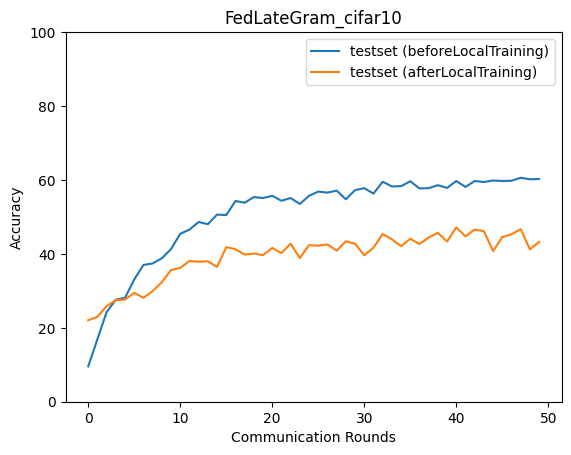

Values plotted in this chart, from the file beside it:
epoch, accuracy_test_before, macro_f1_test_before, macro_precision_test_before, macro_recall_test_before, accuracy_test_after, macro_f1_test_after, macro_precision_test_after, macro_recall_test_after
0, 9.552, 1.971, 1.379, 10.05, 22.04, 21.17, 23.97, 22.14
1, 16.9, 9.431, 18.26, 16.7, 22.98, 21.36, 23.17, 22.98
2, 24.25, 19.12, 24.06, 23.86, 25.85, 25.23, 30.37, 26.18
3, 27.59, 24.21, 36.5, 27.67, 27.45, 26.87, 31.51, 27.59
4, 28.12, 25.33, 34.31, 28.24, 27.66, 26.13, 28.68, 27.9
5, 33.07, 29.36, 47.58, 33.51, 29.46, 29.07, 31.34, 29.4
6, 37.01, 35.36, 47.34, 37.12, 28.12, 27.02, 29.08, 28.29
7, 37.41, 35.66, 47.79, 37.52, 29.93, 29.02, 32.14, 30.03
8, 38.81, 36.95, 45.05, 38.9, 32.33, 31.2, 34.19, 32.38
9, 41.28, 39.47, 48.36, 41.29, 35.6, 34.23, 36.88, 35.79
10, 45.42, 44.62, 51.3, 45.57, 36.21, 35.59, 36.83, 36.12
11, 46.56, 46.7, 50.92, 46.45, 38.08, 37.23, 38.07, 37.96
12, 48.63, 48.53, 51.15, 48.45, 37.88, 37.12, 41.85, 38.06
13, 48.03, 46.72, 53.1, 48.1, 38.01, 37.5, 39.64, 37.77
14, 50.63, 50.29, 53.45, 50.42, 36.47, 35.95, 38.77, 36.47
15, 50.5, 49.79, 54.37, 50.54, 41.82, 41.17, 41.55, 41.51
16, 54.31, 53.67, 53.73, 53.97, 41.28, 41.25, 43.84, 41.24
17, 53.84, 54.03, 57.29, 53.86, 39.81, 38.96, 39.83, 39.83
18, 55.38, 54.73, 56.52, 55.24, 40.08, 39.76, 40.42, 40.01
19, 55.11, 54.72, 56.39, 55.03, 39.68, 39.64, 41.9, 39.56
20, 55.71, 55.55, 57.71, 55.69, 41.62, 41.23, 42.43, 41.48
21, 54.38, 54.3, 57.81, 54.11, 40.21, 39.66, 40.82, 40.22
22, 55.11, 54.64, 57.67, 55.1, 42.75, 41.4, 43.8, 42.59
23, 53.51, 52.57, 56.85, 53.32, 38.88, 38.23, 39.27, 38.41
24, 55.71, 55.39, 58.01, 55.28, 42.35, 42.36, 43.25, 42.52
25, 56.85, 56.34, 60.49, 56.9, 42.22, 41.39, 44.14, 42.26
26, 56.58, 56.34, 58.56, 56.66, 42.55, 41.18, 42.12, 42.44
27, 57.11, 56.51, 60.32, 57.07, 40.88, 40.32, 44.78, 41.14
28, 54.78, 54.68, 59.06, 54.92, 43.42, 43.14, 43.65, 43.08
29, 57.25, 57.55, 59.63, 56.99, 42.75, 42.66, 43.42, 42.56
30, 57.78, 57.76, 58.55, 57.58, 39.61, 39.22, 41.18, 39.54
31, 56.31, 57.11, 63.14, 56.42, 41.68, 41.25, 41.61, 41.52
32, 59.52, 59.12, 60.88, 59.51, 45.36, 45.22, 46.63, 45.21
33, 58.25, 58.29, 62.09, 58.24, 43.95, 43.89, 44.69, 43.87
34, 58.32, 58.24, 60.53, 58.28, 42.08, 42.2, 43.23, 42.05
35, 59.65, 59.73, 61.44, 59.85, 44.09, 43.55, 44.82, 44.05
36, 57.72, 57.74, 62.83, 57.78, 42.69, 42.79, 44.12, 42.38
37, 57.78, 57.84, 60.05, 57.49, 44.42, 44.19, 45.09, 44.47
38, 58.58, 58.27, 62.59, 58.6, 45.69, 45.73, 46.93, 45.61
39, 57.85, 57.08, 62.76, 57.99, 43.35, 42.83, 43.35, 43.24
40, 59.72, 59.7, 62.04, 59.79, 47.16, 47.06, 47.78, 46.84
41, 58.12, 58.45, 62.81, 58.02, 44.76, 44.67, 46.65, 44.95
42, 59.72, 59.49, 63.8, 59.92, 46.56, 46.67, 48.2, 46.53
43, 59.45, 59.29, 63.98, 59.36, 46.16, 45.62, 46.44, 46.08
44, 59.85, 59.64, 61.67, 59.83, 40.75, 40.75, 41.73, 40.5
45, 59.72, 59.27, 63.34, 59.47, 44.56, 45.03, 46.3, 44.51
46, 59.79, 60.36, 64.99, 60, 45.29, 44.98, 46.37, 45.1
47, 60.59, 60.25, 65.86, 60.61, 46.69, 46.48, 47.18, 46.54
48, 60.19, 59.89, 63.6, 60.03, 41.22, 41.72, 44.17, 41.45
49, 60.25, 60.28, 65.91, 60.55, 43.22, 43.1, 44.34, 43.14
